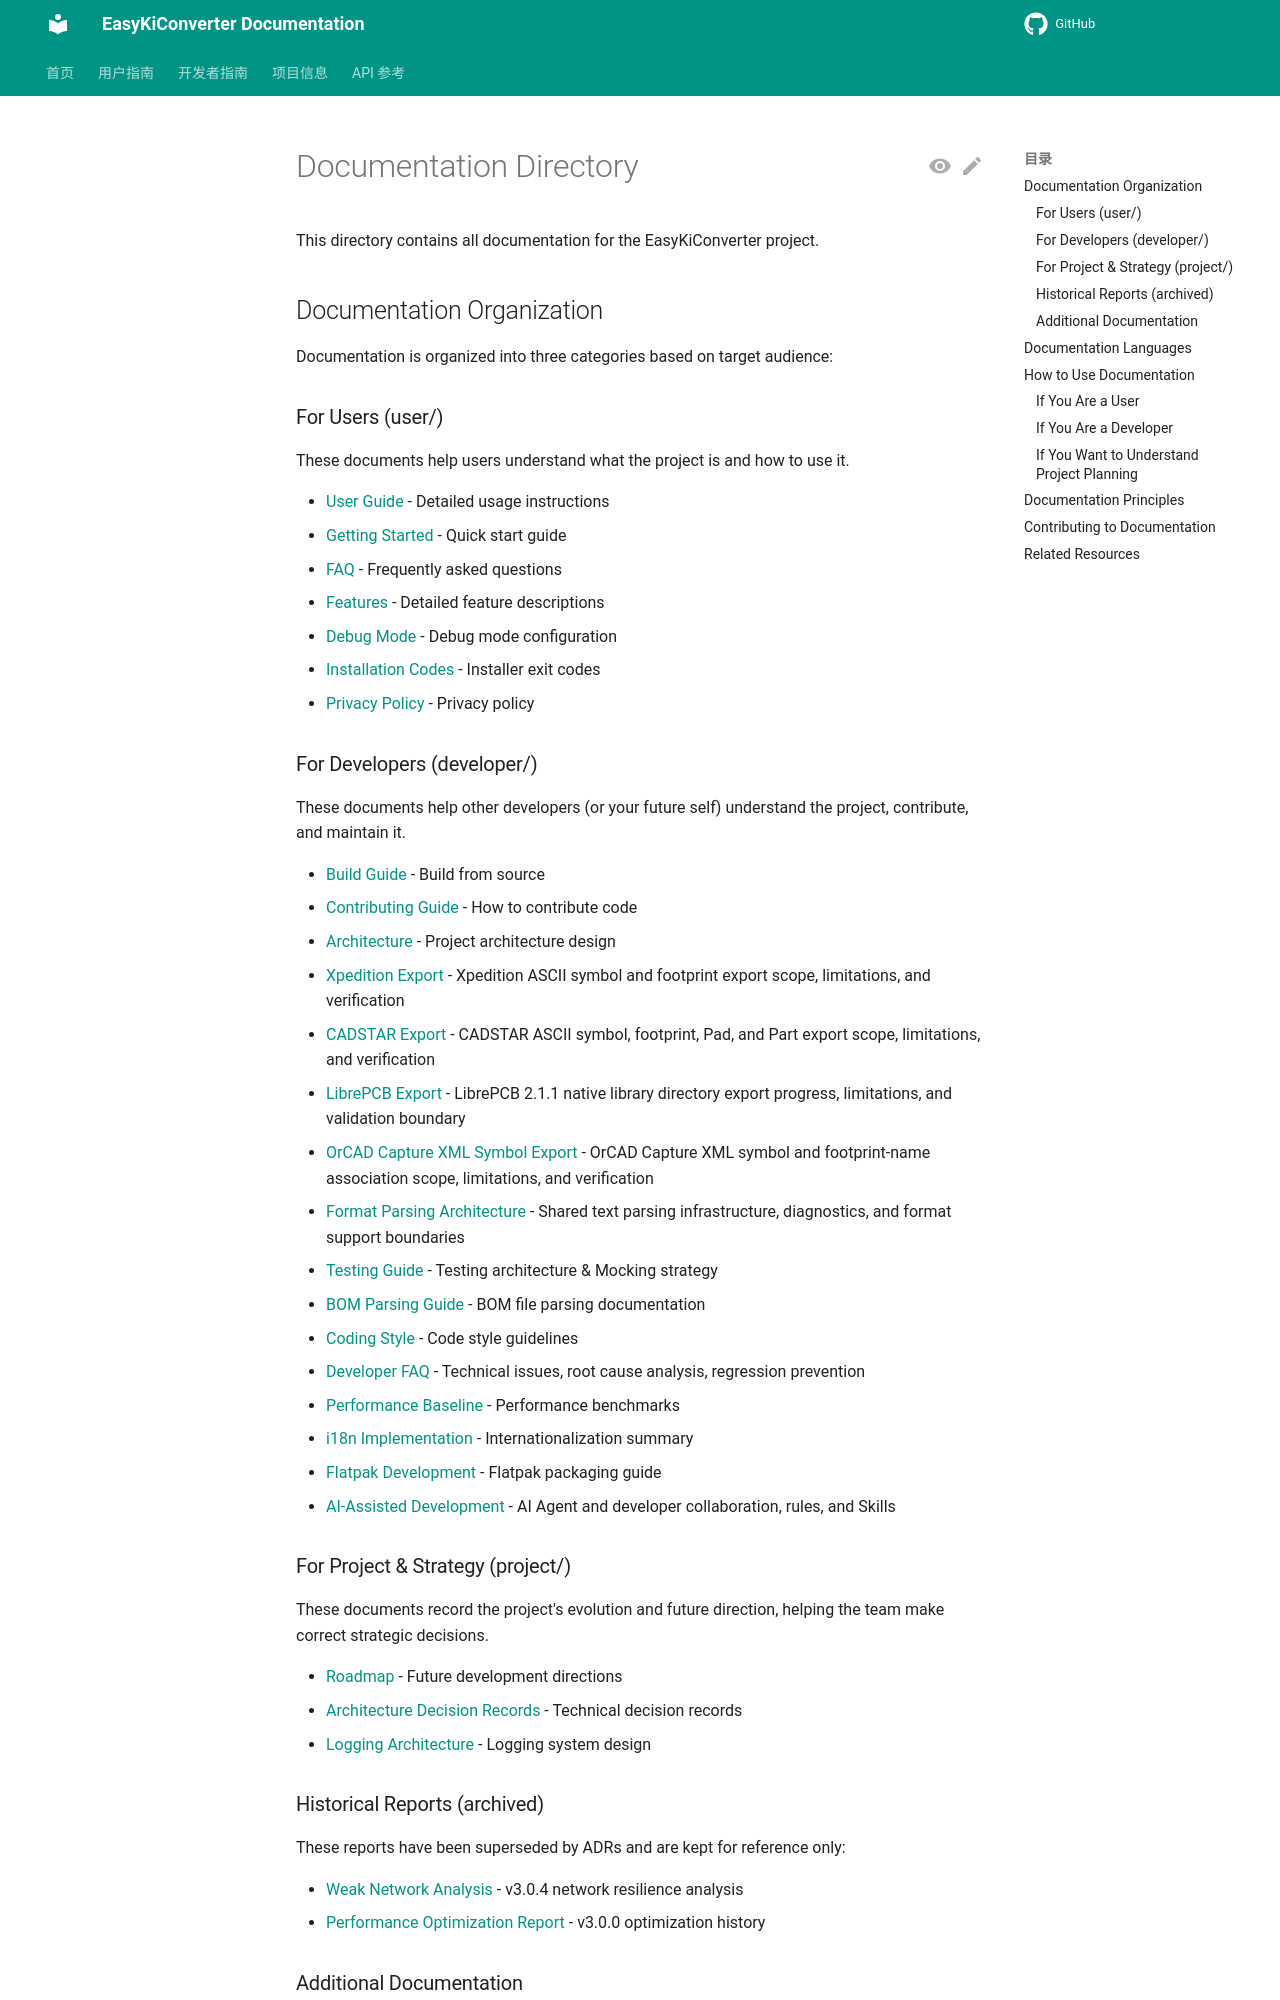

repository: EasyKiconverter/EasyKiConverter · page: README_en/index.html · generator: mkdocs

# Documentation Directory

This directory contains all documentation for the EasyKiConverter project.

## Documentation Organization

Documentation is organized into three categories based on target audience:

### For Users (user/)

These documents help users understand what the project is and how to use it.

- [User Guide](user/USER_GUIDE_en.md) - Detailed usage instructions
- [Getting Started](user/GETTING_STARTED_en.md) - Quick start guide
- [FAQ](user/FAQ_en.md) - Frequently asked questions
- [Features](user/FEATURES_en.md) - Detailed feature descriptions
- [Debug Mode](user/DEBUG_MODE_en.md) - Debug mode configuration
- [Installation Codes](user/INSTALLATION_CODES_en.md) - Installer exit codes
- [Privacy Policy](user/PRIVACY_POLICY_en.md) - Privacy policy

### For Developers (developer/)

These documents help other developers (or your future self) understand the project, contribute, and maintain it.

- [Build Guide](developer/BUILD_en.md) - Build from source
- [Contributing Guide](developer/CONTRIBUTING_en.md) - How to contribute code
- [Architecture](developer/ARCHITECTURE_en.md) - Project architecture design
- [Xpedition Export](developer/XPEDITION_EXPORT_en.md) - Xpedition ASCII symbol and footprint export scope, limitations, and verification
- [CADSTAR Export](developer/CADSTAR_EXPORT_en.md) - CADSTAR ASCII symbol, footprint, Pad, and Part export scope, limitations, and verification
- [LibrePCB Export](developer/LIBREPCB_EXPORT_en.md) - LibrePCB 2.1.1 native library directory export progress, limitations, and validation boundary
- [OrCAD Capture XML Symbol Export](developer/ORCAD_EXPORT_en.md) - OrCAD Capture XML symbol and footprint-name association scope, limitations, and verification
- [Format Parsing Architecture](developer/PARSER_ARCHITECTURE_en.md) - Shared text parsing infrastructure, diagnostics, and format support boundaries
- [Testing Guide](developer/TESTING_GUIDE_en.md) - Testing architecture & Mocking strategy
- [BOM Parsing Guide](developer/BOM_PARSING_GUIDE_en.md) - BOM file parsing documentation
- [Coding Style](developer/CODING_STYLE_en.md) - Code style guidelines
- [Developer FAQ](developer/FAQ_en.md) - Technical issues, root cause analysis, regression prevention
- [Performance Baseline](developer/performance_baseline_en.md) - Performance benchmarks
- [i18n Implementation](developer/I18N_IMPLEMENTATION_SUMMARY.md) - Internationalization summary
- [Flatpak Development](developer/FLATPAK_DEVELOPMENT.md) - Flatpak packaging guide
- [AI-Assisted Development](developer/ai-development/README_en.md) - AI Agent and developer collaboration, rules, and Skills

### For Project & Strategy (project/)

These documents record the project's evolution and future direction, helping the team make correct strategic decisions.

- [Roadmap](project/ROADMAP_en.md) - Future development directions
- [Architecture Decision Records](project/adr/README_en.md) - Technical decision records
- [Logging Architecture](project/LOGGING_ARCHITECTURE.md) - Logging system design
